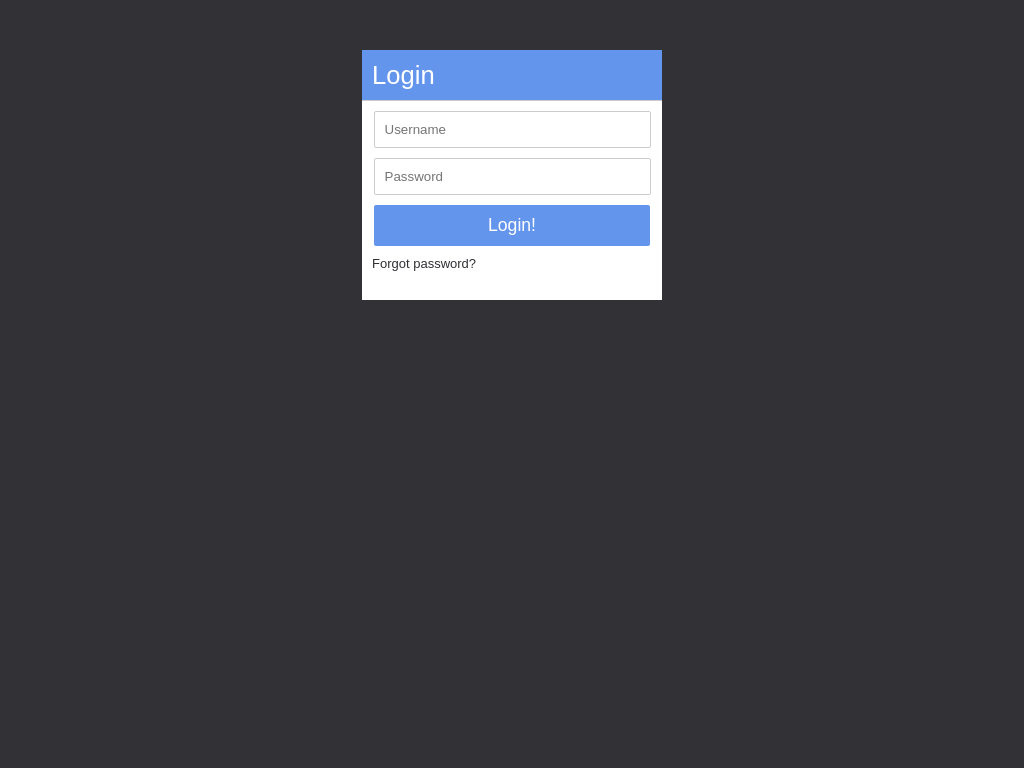

Reproduce this picture with HTML and CSS.

<!-- file: index.html -->
<!DOCTYPE HTML>
<html>
<head>
    <meta charset="utf-8">
    <meta name="viewport" content="width=device-width, initial-scale=1">
	<title>Login Form</title>
    <link href="css/style.css" rel="stylesheet" type="text/css">
</head>
<body>

<div class="form">
    <div class="title">
        <span>Login</span>
    </div>
    
    <form action="#" method="post">
        <input type="text" name="username" placeholder="Username" id="usernameInput">
        <input type="password" name="password" placeholder="Password" id="passwordInput">
        <input type="submit" name="submit" value="Login!" class="login">
        <a href="#">Forgot password?</a>
    </form>
</div>

</body>
</html>

/* file: style.css */
* {
    padding: 0;
    margin: 0;
    font-family: Arial;
}

body {
    background-color: #313136;
}

/* Form holder */
.form {
    width: 300px;
    min-height: 250px;
    background-color: #fff;
    margin: 0 auto;
    margin-top: 50px;
    text-align: center;
}

/* Form title */
.title {
    width: 100%;
    min-height: 50px;
    border-bottom: thin solid #ccc;
    line-height: 50px;
    background-color: #6495ED;
}

.title > span {
    margin-left: 10px;
    font-size: 1.6em;
    float: left;
    color: #fff;
}

/* Text and password inputs */
input[type="text"], input[type="password"] {
    width: 85%;
    padding: 10px;
    margin-top: 10px;
    border: thin solid #ccc;
    border-radius: 2px;
}

/* Login button */
.login {
    width: 92%;
    padding: 10px;
    margin-top: 10px;
    border-radius: 2px;
    border: none;
    background-color: #6495ED;
    color: #fff;
    font-size: 1.1em;
    cursor: pointer;
    transition: ease-in-out 0.2s;
    -webkit-transition: ease-in-out 0.2s;
    -moz-transition: ease-in-out 0.2s;
    -o-transition: ease-in-out 0.2s;
}

.login:hover {
    background-color: #7FA9F5;   
}

/* Forgot password link */
a {
    float: left;
    margin-left: 10px;
    margin-top: 10px;
    text-decoration: none;
    color: #313136;
    font-size: small;
}